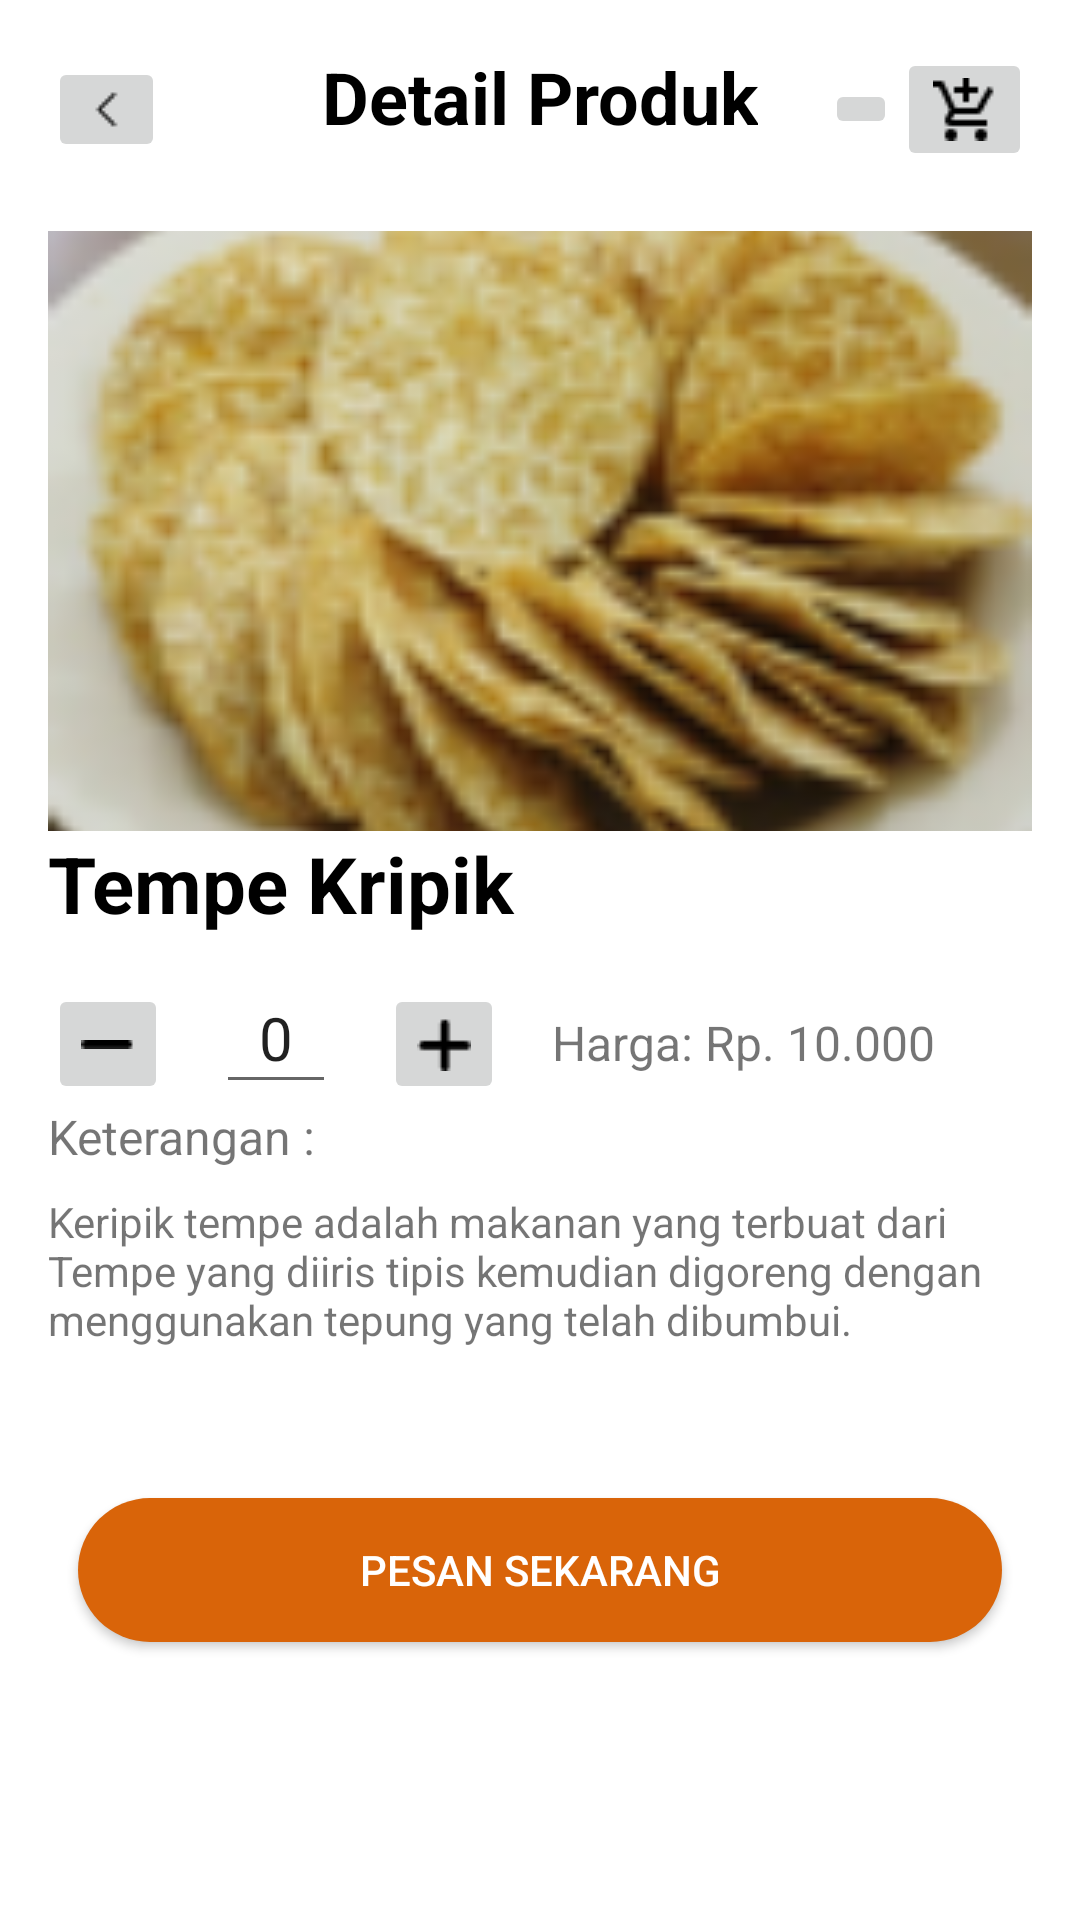

Layout XML and referenced resources for this Android screen:
<!-- AndroidManifest.xml: application theme Theme.ProjectOle -->
<!-- res/layout/fragment_detail_makanan.xml -->
<?xml version="1.0" encoding="utf-8"?>
<LinearLayout
    xmlns:android="http://schemas.android.com/apk/res/android"
    xmlns:tools="http://schemas.android.com/tools"
    xmlns:app="http://schemas.android.com/apk/res-auto"
    android:layout_width="match_parent"
    android:layout_height="match_parent"
    tools:context=".fragments.DetailMakananFragment"
    android:orientation="vertical"
    android:padding="16dp">

    <RelativeLayout
        android:layout_width="match_parent"
        android:layout_height="wrap_content"
        android:layout_marginBottom="20dp">

        <TextView
            android:id="@+id/headerTextView"
            android:layout_width="wrap_content"
            android:layout_height="wrap_content"
            android:layout_centerHorizontal="true"
            android:text="Detail Produk"
            android:textColor="@color/black"
            android:textSize="24sp"
            android:textStyle="bold" />

        <ImageButton
            android:id="@+id/backicon"
            android:layout_width="wrap_content"
            android:layout_height="wrap_content"
            android:layout_alignParentStart="true"
            android:layout_centerVertical="true"
            android:src="@drawable/back" />

        <ImageButton
            android:id="@+id/basketIcon"
            android:layout_width="wrap_content"
            android:layout_height="wrap_content"
            android:layout_alignParentEnd="true"
            android:layout_centerVertical="true"
            android:src="@drawable/cart" />

        <ImageButton
            android:id="@+id/profileIcon"
            android:layout_width="wrap_content"
            android:layout_height="wrap_content"
            android:layout_toStartOf="@id/basketIcon"
            android:layout_centerVertical="true"
            android:src="@drawable/profilku" />

    </RelativeLayout>


    <ImageView
        android:id="@+id/productImageView"
        android:layout_width="match_parent"
        android:layout_height="200dp"
        android:scaleType="centerCrop"
        android:src="@drawable/tempe" />

    <TextView
        android:id="@+id/productNameTextView"
        android:layout_width="match_parent"
        android:layout_height="wrap_content"
        android:text="Tempe Kripik"
        android:textColor="@color/black"
        android:textSize="26dp"
        android:textStyle="bold" />

    <LinearLayout
        android:layout_width="wrap_content"
        android:layout_height="wrap_content"
        android:orientation="horizontal"
        android:layout_marginTop="16dp">

        <ImageButton
            android:id="@+id/minusButton"
            android:layout_width="40dp"
            android:layout_height="40dp"
            android:src="@drawable/min"/>

        <EditText
            android:id="@+id/quantityTextView"
            android:layout_width="40dp"
            android:layout_height="40dp"
            android:layout_marginStart="16dp"
            android:layout_marginEnd="16dp"
            android:text="0"
            android:paddingTop="3dp"
            android:textAlignment="center"
            android:textSize="20sp" />

        <ImageButton
            android:id="@+id/plusButton"
            android:layout_width="40dp"
            android:layout_height="40dp"
            android:src="@drawable/tambah" />

        <TextView
            android:id="@+id/priceTextView"
            android:layout_width="wrap_content"
            android:layout_height="wrap_content"
            android:layout_marginStart="16dp"
            android:text="Harga: Rp. 10.000"
            android:textSize="16sp" />

    </LinearLayout>
    <TextView
        android:id="@+id/productketerangan"
        android:layout_width="match_parent"
        android:layout_height="wrap_content"
        android:text="Keterangan : "
        android:textSize="16dp" />
    <TextView
        android:id="@+id/descriptionTextView"
        android:layout_width="match_parent"
        android:layout_height="wrap_content"
        android:text="Keripik tempe adalah makanan yang terbuat dari Tempe yang diiris tipis kemudian digoreng dengan menggunakan tepung yang telah dibumbui."
        android:layout_marginTop="8dp"
        android:layout_marginBottom="40dp"/>
    <Button
        android:id="@+id/pesanButton"
        android:layout_width="match_parent"
        android:layout_height="wrap_content"
        android:layout_marginTop="16dp"
        android:text="Pesan Sekarang"
        style="@style/BtnLogin"
        android:background="@drawable/buttonbg"
        />

</LinearLayout>
<!-- resources referenced by this layout -->
<resources>
  <color name="black">#FF000000</color>
  <!-- drawable back: png bitmap (drawable, 175 bytes) -->
  <!-- drawable buttonbg (drawable) -->
  <?xml version="1.0" encoding="utf-8"?>
  <shape xmlns:android="http://schemas.android.com/apk/res/android">
  
      <solid
          android:color="#D96409"/>
      <corners
          android:radius="100sp"/>
  </shape>
  <!-- drawable cart: png bitmap (drawable, 329 bytes) -->
  <!-- drawable min: png bitmap (drawable, 159 bytes) -->
  <!-- drawable tambah: png bitmap (drawable, 215 bytes) -->
  <!-- drawable tempe: png bitmap (drawable, 20064 bytes) -->
  <style name="BtnLogin">
          <item name="android:layout_width">220dp</item>
          <item name="android:layout_height">wrap_content</item>
          <item name="android:textColor">@color/white</item>
          <item name="android:layout_margin">10dp</item>
          <item name="backgroundTint">@color/btnpress</item>
      </style>
  <style name="Theme.ProjectOle" parent="Theme.MaterialComponents.DayNight.NoActionBar">
          
          <item name="colorPrimary">@color/purple_500</item>
          <item name="colorPrimaryVariant">@color/purple_700</item>
          <item name="colorOnPrimary">@color/white</item>
          
          <item name="colorSecondary">@color/teal_200</item>
          <item name="colorSecondaryVariant">@color/teal_700</item>
          <item name="colorOnSecondary">@color/black</item>
          
          <item name="android:statusBarColor">?attr/colorPrimaryVariant</item>
          
      </style>
  <color name="white">#FFFFFFFF</color>
  <color name="btnpress">#D96409</color>
  <color name="purple_500">#FF6200EE</color>
  <color name="purple_700">#FF3700B3</color>
  <color name="teal_200">#FF03DAC5</color>
  <color name="teal_700">#FF018786</color>
</resources>
